Run: headless pygame with SDL's dummy video driver; simulated clock (each Clock.tick advances the game by its frame time, no real sleeping); random seed 0; keys injected as events and as key.get_pressed() state; mouse plan: one left click at the window centre at the start of phase 2, then a move to the lower-right quarter at the start of phase 3.
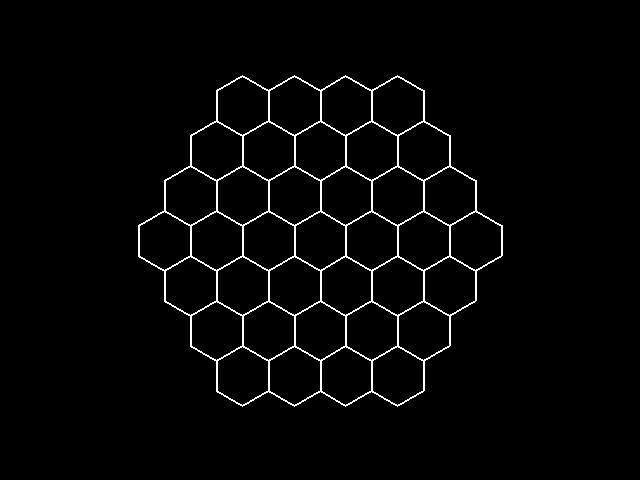
Frame 1 of 4 · flips 1–60 · no input
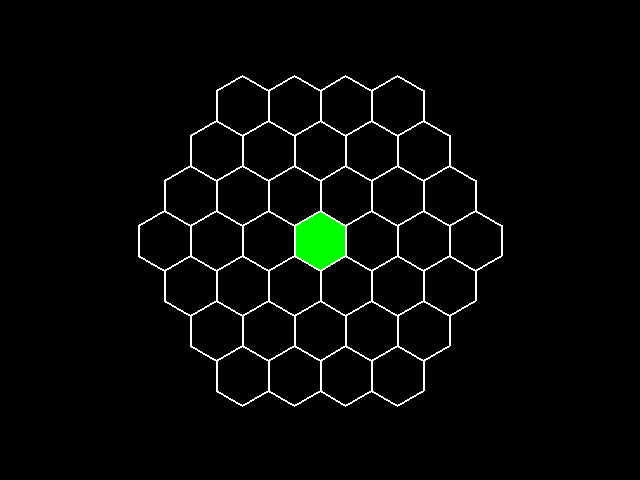
Frame 2 of 4 · flips 61–180 · clicked the window centre · tapped SPACE, RETURN · held RIGHT (→), D
Frame 3 of 4 · flips 181–300 · moved the mouse to the lower-right quarter · held DOWN (↓), S · screen same as frame 1, image omitted
Frame 4 of 4 · flips 301–420 · held LEFT (←), A, UP (↑), W · screen unchanged from frame 3, image omitted

The pygame program that drew these frames:

import math

from dataclasses import dataclass

import pygame

pygame.init()

hex_size = 30
hex_width = math.sqrt(3) * hex_size
hex_height = hex_size * 3 / 2
hex_spacing_horizontal = hex_width
hex_spacing_vertical = hex_height


def lerp(a: float, b: float, t: float) -> float:
    return a + (b - a) * t


@dataclass
class Axial:
    " axial coordinates "

    q: float
    r: float

    def to_cube(self) -> tuple[float, float, float]:
        return (self.q, self.r, -(self.q + self.r))

    @staticmethod
    def round(axial: "Axial") -> "Axial":
        cube = axial.to_cube()

        q = round(cube[0])
        r = round(cube[1])
        s = round(cube[2])

        dq = abs(q - cube[0])
        dr = abs(r - cube[1])
        ds = abs(s - cube[2])

        if (dq > dr) and (dq > ds):
            q = -(r + s)
        elif (dr > ds):
            r = -(q + s)

        return Axial(q, r)

    @staticmethod
    def pixel_to_hex(point: tuple[float, float], *, offset: tuple[float, float] = (0, 0)) -> "Axial":
        px, py = (point[0] + offset[0]), (point[1] + offset[1])
        q = (math.sqrt(3) / 3 * px - 1 / 3 * py) / hex_size
        r = (2 / 3 * py) / hex_size

        return Axial.round(Axial(q, r))

    @staticmethod
    def direction(i: int) -> "Axial":
        return [Axial(1, 0), Axial(1, -1), Axial(0, -1), Axial(-1, 0), Axial(-1, 1), Axial(0, 1)][i]

    def add(self, other: "Axial") -> "Axial":
        return Axial(self.q + other.q, self.r + other.r)

    def sub(self, other: "Axial") -> "Axial":
        return Axial(self.q - other.q, self.r - other.r)

    def neighbour(self, i: int) -> "Axial":
        return self.add(Axial.direction(i))

    def distance(self, other: "Axial") -> float:
        diff = self.sub(other)
        return (abs(diff.q) + abs(diff.q + diff.r) + abs(diff.r)) / 2

    def lerp(self, other: "Axial", t: float) -> "Axial":
        return Axial(lerp(self.q, other.q, t), lerp(self.r, other.r, t))

    def line(self, other: "Axial") -> list["Axial"]:
        N = self.distance(other)
        axials: list[Axial] = []

        for i in range(0, round(N)):
            axials.append(Axial.round(self.lerp(other, 1.0 / N * i)))

        axials.append(other)

        return axials

    def to_pixel(self, *, offset: tuple[float, float] = (0, 0)) -> tuple[float, float]:
        ox, oy = offset

        x = hex_size * (math.sqrt(3) * self.q + math.sqrt(3) / 2 * self.r) - ox
        y = hex_size * (3 / 2 * self.r) - oy

        return (x, y)

    def __eq__(self, __value: object) -> bool:
        if not isinstance(__value, Axial):
            return False

        return (self.q == __value.q) and (self.r == __value.r)


@dataclass
class HexTile:
    coords: Axial

    base_colour: tuple[int, int, int] = (0, 0, 0)
    hover_colour: tuple[int, int, int] = (0, 255, 0)
    border_colour: tuple[int, int, int] = (255, 255, 255)

    def is_hover(self, offset: tuple[float, float]) -> bool:
        return self.coords.pixel_to_hex(pygame.mouse.get_pos(), offset=offset) == self.coords

    def vertices(self, offset: tuple[float, float]) -> list[tuple[float, float]]:
        centerx, centery = self.coords.to_pixel(offset=offset)
        verts: list[tuple[float, float]] = []

        for i in range(6):
            angle = math.radians(60 * i - 30)
            verts.append((centerx + hex_size * math.cos(angle), centery + hex_size * math.sin(angle)))

        return verts

    def render(self, surface: pygame.Surface, offset: tuple[float, float]) -> None:
        colour = self.hover_colour if self.is_hover(offset) else self.base_colour
        verts = self.vertices(offset)

        pygame.draw.polygon(surface, colour, verts)
        pygame.draw.polygon(surface, self.border_colour, verts, 2)


def is_quit_event(event: pygame.event.Event) -> bool:
    return (event.type == pygame.QUIT) or ((event.type == pygame.KEYDOWN) and (event.key == pygame.K_ESCAPE))


def main() -> int:
    screen = pygame.display.set_mode((640, 480))
    running = True

    black = (0, 0, 0)
    white = (255, 255, 255)
    green = (0, 255, 0)

    offset: tuple[float, float] = (-(640 // 2), -(480 // 2))
    store: dict[tuple[int, int], HexTile] = {}
    locations: list[tuple[int, int]] = [
        (0, -3), (1, -3), (2, -3), (3, -3),
        (-1, -2), (0, -2), (1, -2), (2, -2), (3, -2),
        (-2, -1), (-1, -1), (0, -1), (1, -1), (2, -1), (3, -1),
        (-3, 0), (-2, 0), (-1, 0), (0, 0), (1, 0), (2, 0), (3, 0),
        (-3, 1), (-2, 1), (-1, 1), (0, 1), (1, 1), (2, 1),
        (-3, 2), (-2, 2), (-1, 2), (0, 2), (1, 2),
        (-3, 3), (-2, 3), (-1, 3), (0, 3)
    ]

    for (q, r) in locations:
        store[(q, r)] = HexTile(Axial(q, r))

    hovered: HexTile | None = None

    while running:
        for event in pygame.event.get():
            if is_quit_event(event):
                running = False

        screen.fill(black)

        hovered = None
        for (_, tile) in store.items():
            tile.render(screen, offset)

            if tile.is_hover(offset):
                hovered = tile

        if hovered is not None:
            line_from_origin = store[(0, 0)].coords.line(hovered.coords)
            points: list[tuple[float, float]] = []

            for hex in line_from_origin:
                points.append(hex.to_pixel(offset=offset))

            if len(points) >= 2:
                pygame.draw.lines(screen, white, False, points, 3)

        pygame.display.flip()

    pygame.quit()

    return 0


if __name__ == "__main__":
    raise SystemExit(main())
